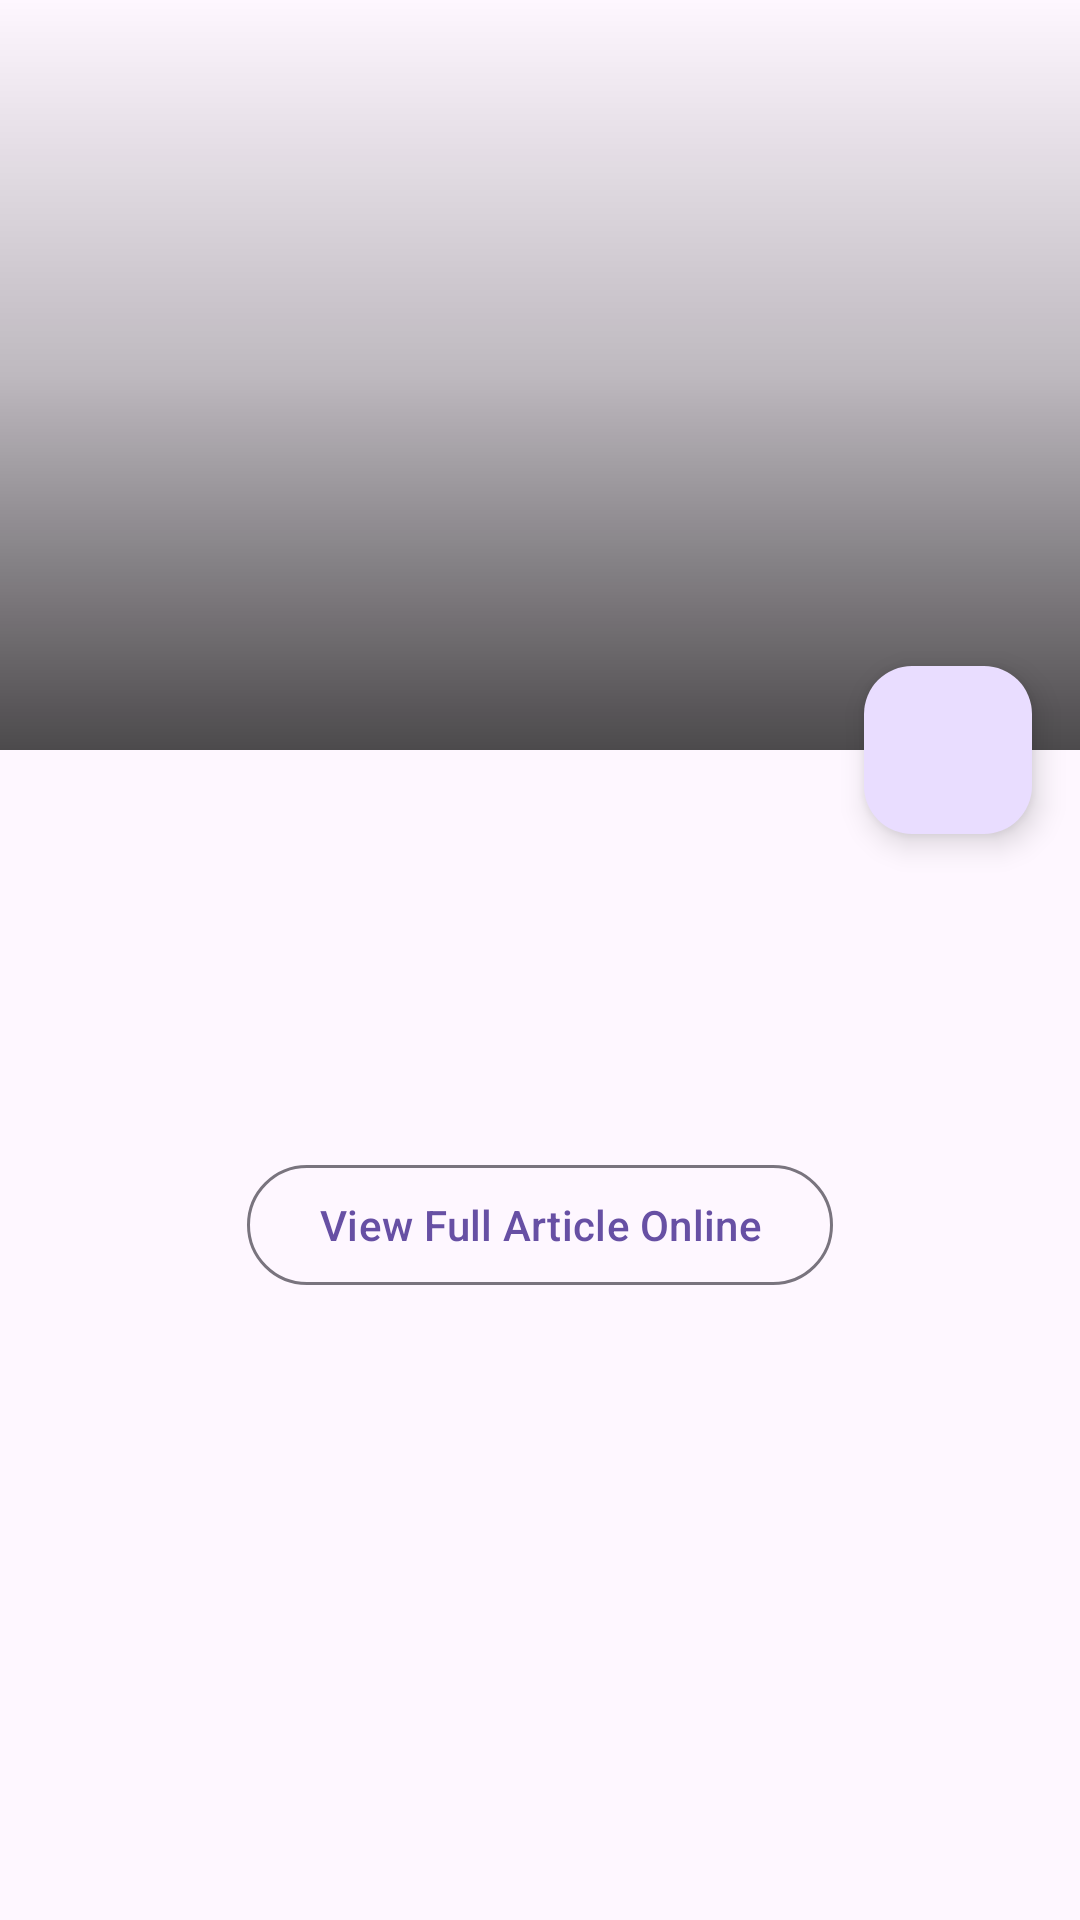

This screen was rendered from an Android layout file. Write that file and the resources it references.
<!-- AndroidManifest.xml: application theme Theme.NewsApp -->
<!-- res/layout/fragment_article_detail.xml -->
<?xml version="1.0" encoding="utf-8"?>
<androidx.coordinatorlayout.widget.CoordinatorLayout
    xmlns:android="http://schemas.android.com/apk/res/android"
    xmlns:app="http://schemas.android.com/apk/res-auto"
    xmlns:tools="http://schemas.android.com/tools"
    android:layout_width="match_parent"
    android:layout_height="match_parent"
    tools:context=".presentation.detail.ArticleDetailFragment">

    <com.google.android.material.appbar.AppBarLayout
        android:id="@+id/app_bar_layout"
        android:layout_width="match_parent"
        android:layout_height="wrap_content"
        android:theme="@style/ThemeOverlay.AppCompat.Dark.ActionBar"> 

        <com.google.android.material.appbar.CollapsingToolbarLayout
            android:id="@+id/collapsing_toolbar_layout"
            android:layout_width="match_parent"
            android:layout_height="250dp"
            app:contentScrim="?attr/colorPrimary"
            app:layout_scrollFlags="scroll|exitUntilCollapsed|snap"
            app:titleEnabled="false"> 

            <ImageView
                android:id="@+id/image_view_detail_backdrop"
                android:layout_width="match_parent"
                android:layout_height="match_parent"
                android:scaleType="centerCrop"
                android:contentDescription="@string/article_image_backdrop"
                app:layout_collapseMode="parallax"
                tools:src="@tools:sample/backgrounds/scenic"/>

            
            <View
                android:layout_width="match_parent"
                android:layout_height="match_parent"
                android:background="@drawable/scrim_gradient"
                android:fitsSystemWindows="true"/>

            <androidx.appcompat.widget.Toolbar
                android:id="@+id/toolbar_detail"
                android:layout_width="match_parent"
                android:layout_height="?attr/actionBarSize"
                app:layout_collapseMode="pin"
                app:popupTheme="@style/ThemeOverlay.AppCompat.Light"/> 

        </com.google.android.material.appbar.CollapsingToolbarLayout>
    </com.google.android.material.appbar.AppBarLayout>

    <androidx.core.widget.NestedScrollView
        android:layout_width="match_parent"
        android:layout_height="match_parent"
        app:layout_behavior="@string/appbar_scrolling_view_behavior">

        <LinearLayout
            android:layout_width="match_parent"
            android:layout_height="wrap_content"
            android:orientation="vertical"
            android:padding="16dp">

            
            <TextView
                android:id="@+id/text_view_detail_title"
                android:layout_width="match_parent"
                android:layout_height="wrap_content"
                android:textAppearance="?attr/textAppearanceHeadlineSmall"
                tools:text="Article Title Goes Here and Can Be Quite Long" />

            
            <TextView
                android:id="@+id/text_view_detail_meta"
                android:layout_width="match_parent"
                android:layout_height="wrap_content"
                android:layout_marginTop="8dp"
                android:textAppearance="?attr/textAppearanceLabelMedium"
                android:textColor="?attr/colorSecondary"
                tools:text="Source Name - Apr 16, 2024"/>

            
            <TextView
                android:id="@+id/text_view_detail_content"
                android:layout_width="match_parent"
                android:layout_height="wrap_content"
                android:layout_marginTop="16dp"
                android:textAppearance="?attr/textAppearanceBodyLarge"
                android:lineSpacingMultiplier="1.2"
                tools:text="Article content...\n\nCan include multiple paragraphs.\n\nFull content might not be available from API, might show description + link."/>

            
            <com.google.android.material.button.MaterialButton
                android:id="@+id/button_view_online"
                style="@style/Widget.Material3.Button.OutlinedButton"
                android:layout_width="wrap_content"
                android:layout_height="wrap_content"
                android:layout_gravity="center_horizontal"
                android:layout_marginTop="24dp"
                android:text="@string/view_full_article_online"
                app:icon="@drawable/ic_open_in_browser"/>

        </LinearLayout>
    </androidx.core.widget.NestedScrollView>

    
    <com.google.android.material.floatingactionbutton.FloatingActionButton
        android:id="@+id/fab_bookmark"
        android:layout_width="wrap_content"
        android:layout_height="wrap_content"
        android:layout_margin="16dp"
        android:contentDescription="@string/bookmark_article"
        app:layout_anchor="@id/app_bar_layout"
        app:layout_anchorGravity="bottom|end"
        app:srcCompat="@drawable/ic_bookmark_border" /> 

    
    <ProgressBar
        android:id="@+id/progress_bar_detail_loading"
        style="?android:attr/progressBarStyle"
        android:layout_width="wrap_content"
        android:layout_height="wrap_content"
        android:layout_gravity="center"
        android:visibility="gone"
        tools:visibility="visible"/>

    <TextView
        android:id="@+id/text_view_detail_error"
        android:layout_width="wrap_content"
        android:layout_height="wrap_content"
        android:layout_gravity="center"
        android:text="@string/error_loading_article"
        android:textAppearance="?attr/textAppearanceBodyMedium"
        android:textColor="?attr/colorError"
        android:visibility="gone"
        tools:visibility="gone"/>

</androidx.coordinatorlayout.widget.CoordinatorLayout>
<!-- resources referenced by this layout -->
<resources>
  <!-- drawable scrim_gradient (drawable) -->
  <?xml version="1.0" encoding="utf-8"?>
  <shape xmlns:android="http://schemas.android.com/apk/res/android">
      <gradient
          android:angle="270"
          android:startColor="#00000000"
          android:centerColor="#40000000"
          android:endColor="#B3000000" /> 
  </shape>
  <string name="article_image_backdrop">Article Image Backdrop</string>
  <string name="bookmark_article">Bookmark Article</string>
  <string name="error_loading_article">Error loading article</string>
  <string name="view_full_article_online">View Full Article Online</string>
  <style name="Theme.NewsApp" parent="Base.Theme.NewsApp" />
  <style name="Base.Theme.NewsApp" parent="Theme.Material3.DayNight.NoActionBar">
          
          <item name="colorPrimary">@color/md_theme_light_primary</item>
          <item name="colorOnPrimary">@color/md_theme_light_onPrimary</item>
          <item name="colorPrimaryContainer">@color/md_theme_light_primaryContainer</item>
          <item name="colorOnPrimaryContainer">@color/md_theme_light_onPrimaryContainer</item>
          
  
          
          <item name="android:statusBarColor">@color/md_theme_light_surface</item>
          
          <item name="android:windowLightStatusBar" tools:targetApi="m">true</item>
          
          <item name="android:navigationBarColor">@color/md_theme_light_surface</item>
          <item name="android:windowLightNavigationBar" tools:targetApi="o_mr1">true</item>
      </style>
  <color name="md_theme_light_primary">#6750A4</color>
  <color name="md_theme_light_onPrimary">#FFFFFF</color>
  <color name="md_theme_light_primaryContainer">#e9ddff</color>
  <color name="md_theme_light_onPrimaryContainer">#4d3d75</color>
  <color name="md_theme_light_surface">#fdf7ff</color>
</resources>
